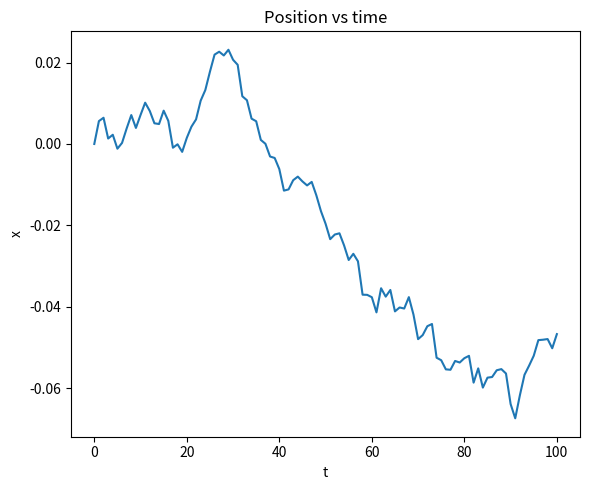
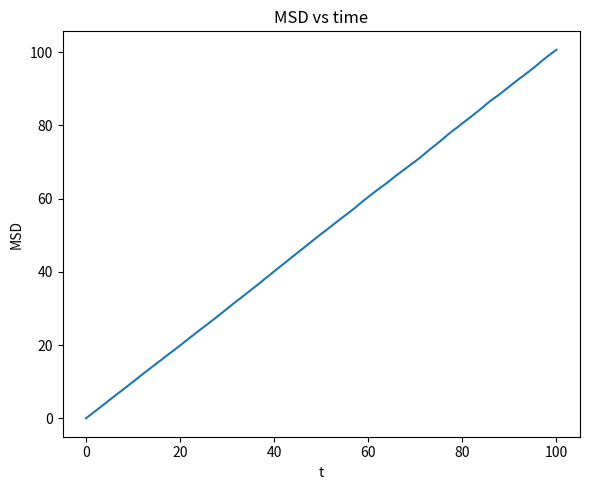

Recreate these plots in Python, in order.
from pylab import *
import matplotlib.pyplot as plt  # To plot
import numpy as np
import math
import random                    # Important

# Loop over hitprob? Convert to spacing? (Can always do later)
hitprob = 0 # Probability of hitting obstacle (and be sent back)
print('hitprob:',hitprob)

Nsteps    = 100   # Increase #Maybe for other values of hitprob
Nreal     = 100000
hitprev   = False # Should the system have a longer memory? # If I have only one, I don't actually need this? ###
dist_sq   = np.zeros(Nsteps+1)
positions = np.zeros(Nsteps+1) # What to do with all of these? # Average. Need to set it as an array
times     = np.arange(Nsteps+1)
steps     = np.zeros(Nsteps+1)    # probably stupid for very large Ns # Do I need this now?
hit_times = []      # These do not make sense. Maybe as arrays. Maybe I won't bother.
hit_times_pos = []  #

filename_D = 'hitprob'+str(hitprob)+'_Nsteps%i_Nreal%i_D.txt' %(Nsteps,Nreal)
filename_msd = 'hitprob'+str(hitprob)+'_Nsteps%i_Nreal%i_msd.txt' %(Nsteps,Nreal) # Should I bother to write the raw data to file? It's not like I have a lot of data point.

file_D   = open(filename_D,'w')
file_msd = open(filename_msd,'w')


for j in range(Nreal):
    step      = 1
    position  = 0
    hitprob_running = hitprob
    for i in range(Nsteps):
        moveprob = random.random()
        if hitprev==True: # It hit something last time step, so it has gotten a little kick and will not move back to the obstacle immediately. # Possibly
            hitprev=False
            stepprev = step
            step=2*random.randint(0,1)-1
            hitprob_running=hitprob
            if step==-stepprev: # Going to hit the target again:
                hitprob_running=1 # HAVE to hit target at next step
        else: # Move normally
            if moveprob>hitprob_running:
                step = 2*random.randint(0,1)-1 # Return integer -1 or 1
            else: # Hits something NOW
                hitprev=True
                step=-step
                hitprob_running=hitprob
        steps[i+1]+=step
        position+=step
        positions[i+1]+=position
        dist_sq[i+1]+=position*position

# Does this work for arrays?:
steps/=Nreal
positions/=Nreal
dist_sq/=Nreal

plt.figure(figsize=(6,5))
plt.plot(times,positions)
#plt.plot(hit_times, hit_times_pos,'.')
plt.xlabel(r't')
plt.ylabel(r'x')
plt.title(r'Position vs time')
plt.tight_layout()
plt.show()
#plt.savefig(plotname)

plt.figure(figsize=(6,5))
plt.plot(times,dist_sq)
plt.xlabel(r't')
plt.ylabel(r'MSD')
plt.title(r'MSD vs time')
plt.tight_layout()
plt.show()
#plt.savefig(plotname)

# Fit from 6 onwards actually seems ok. Still, use 10 to be safe
coeffs, covs = polyfit(times[20:], dist_sq[20:], 1, full=False, cov=True) # Using all the data in the fit # Should probably cut the first part, but I don't know how much to include
a = coeffs[0]
b = coeffs[1]
D = a/2.
rms_D = np.sqrt(covs[0,0])/2.
rms_b = np.sqrt(covs[1,1])
    

file_D.write('%.16f %.16f' % (D,rms_D))
file_D.close()

for i in range(Nsteps+1):
    file_msd.write('%i %.16f\n' % (times[i],dist_sq[i]))
file_msd.close()
